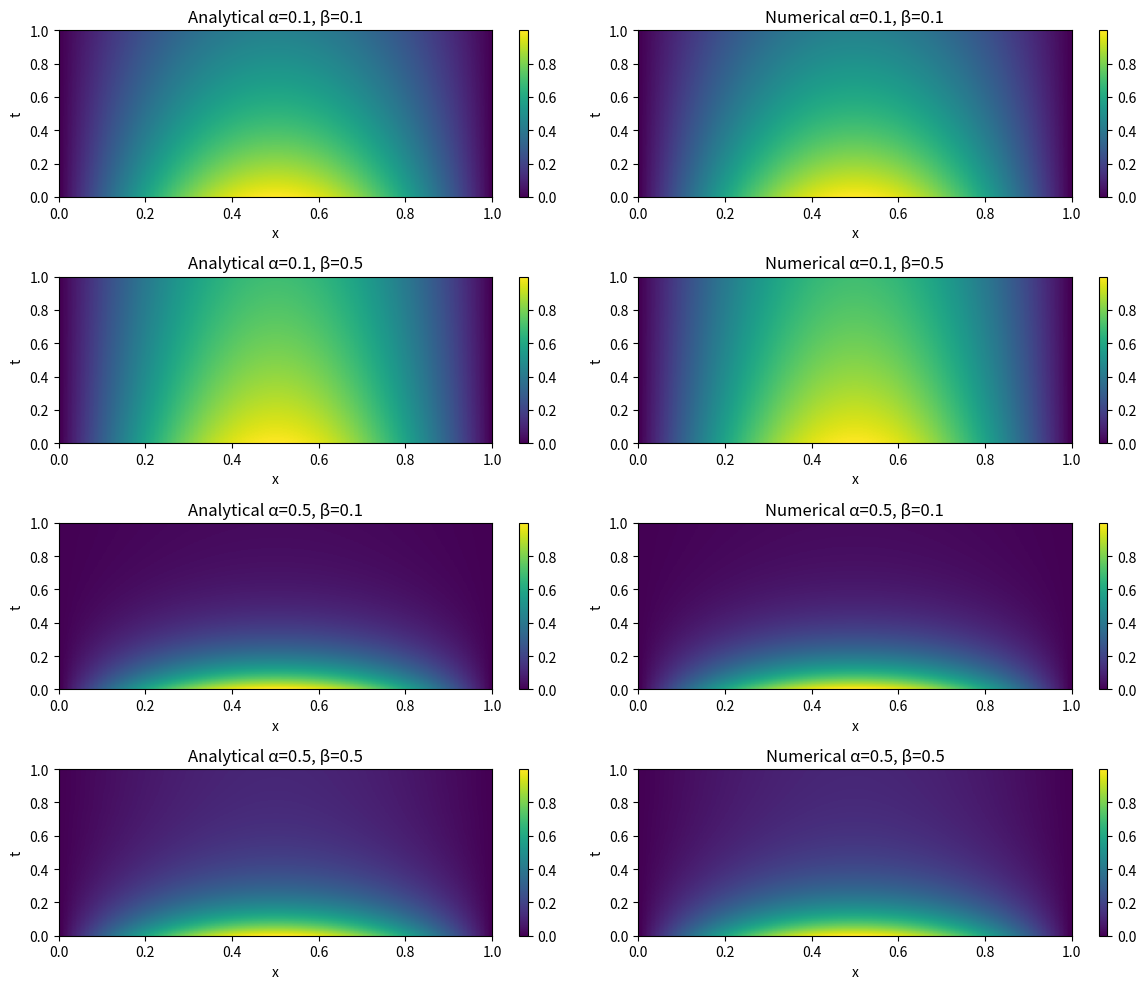

The script that saved this image:
import numpy as np
import matplotlib.pyplot as plt
import scipy.sparse as sp
import scipy.sparse.linalg as spla

# Parameters
nx = 100
nt = 100
x = np.linspace(0, 1, nx)
t = np.linspace(0, 1, nt)
dx = x[1] - x[0]
dt = 0.01

# Parameter combinations
param_combos = [(0.1, 0.1), (0.1, 0.5), (0.5, 0.1), (0.5, 0.5)]

def analytical_solution(x, t, alpha, beta):
    X, T = np.meshgrid(x, t)
    return np.exp(-np.pi**2 * alpha * T) * np.sin(np.pi * X) + beta / (np.pi**2 * alpha) * (1 - np.exp(-np.pi**2 * alpha * T)) * np.sin(np.pi * X)

def compute_f(u, x, alpha, beta, dx):
    Nx = len(x)
    f = np.zeros(Nx)
    for i in range(1, Nx - 1):
        f[i] = alpha * (u[i + 1] - 2 * u[i] + u[i - 1]) / (dx ** 2) + beta * np.sin(np.pi * x[i])
    return f

def numerical_solution_implicit(x, t_output, alpha, beta, dx=0.01, dt=0.01):
    Nx = len(x)
    Nt = len(t_output)
    u = np.zeros((Nt, Nx))
    u[0, :] = np.sin(np.pi * x)
    
    # Define matrix A for Crank–Nicolson
    r = alpha * dt / (dx ** 2)
    main_diag = (1 + r) * np.ones(Nx - 2)
    off_diag = (-r / 2) * np.ones(Nx - 3)
    A = sp.diags([off_diag, main_diag, off_diag], offsets=[-1, 0, 1], format='csc')

    B = sp.diags([r / 2 * np.ones(Nx - 3), (1 - r) * np.ones(Nx - 2), r / 2 * np.ones(Nx - 3)],
                 offsets=[-1, 0, 1], format='csc')

    t_full = np.linspace(0, t_output[-1], int(t_output[-1]/dt) + 1)
    u_full = np.zeros((len(t_full), Nx))
    u_full[0, :] = u[0, :]

    for n in range(len(t_full) - 1):
        rhs = B.dot(u_full[n, 1:-1]) + dt * beta * np.sin(np.pi * x[1:-1])
        u_full[n + 1, 1:-1] = spla.spsolve(A, rhs)
        u_full[n + 1, 0] = 0
        u_full[n + 1, -1] = 0

    # Resample u to match t_output
    step_interval = int(0.01 / dt)
    u_output = u_full[::step_interval][:Nt]
    return u_output

def numerical_solution(x, t_output, alpha, beta, dx=0.01, dt=0.01):
    Nx = len(x)
    t_full = np.arange(0, 1.0001, dt)
    Nt_full = len(t_full)
    u = np.zeros((Nt_full, Nx))
    u[0, :] = np.sin(np.pi * x)
    u[:, 0] = 0
    u[:, -1] = 0

    for n in range(Nt_full - 1):
        u_n = u[n, :].copy()
        k1 = compute_f(u_n, x, alpha, beta, dx)
        u_temp = u_n + (dt / 2) * k1
        u_temp[0] = u_temp[-1] = 0
        k2 = compute_f(u_temp, x, alpha, beta, dx)
        u_temp = u_n + (dt / 2) * k2
        u_temp[0] = u_temp[-1] = 0
        k3 = compute_f(u_temp, x, alpha, beta, dx)
        u_temp = u_n + dt * k3
        u_temp[0] = u_temp[-1] = 0
        k4 = compute_f(u_temp, x, alpha, beta, dx)
        u[n + 1, :] = u_n + (dt / 6) * (k1 + 2 * k2 + 2 * k3 + k4)
        u[n + 1, 0] = u[n + 1, -1] = 0

    step_interval = int(0.01 / dt)
    u_output = u[::step_interval, :]
    return u_output

def compute_stats_aligned(U_analytical, U_numerical):
    min_time_steps = min(U_analytical.shape[0], U_numerical.shape[0])
    U_analytical_aligned = U_analytical[:min_time_steps]
    U_numerical_aligned = U_numerical[:min_time_steps]
    error = U_numerical_aligned - U_analytical_aligned
    std_dev = np.std(error)
    mean_ana = np.mean(np.abs(U_analytical_aligned))
    mean_num = np.mean(np.abs(U_numerical_aligned))
    return std_dev, mean_ana, mean_num

# Prepare plots
fig, axes = plt.subplots(len(param_combos), 2, figsize=(12, 10))
common_cmap = 'viridis'

for idx, (alpha, beta) in enumerate(param_combos):
    U_analytical = analytical_solution(x, t, alpha, beta)
    U_numeric_stable = numerical_solution_implicit(x, t, alpha, beta, dx=dx, dt=dt)
    vmin_shared = min(U_analytical.min(), U_numeric_stable.min())
    vmax_shared = max(U_analytical.max(), U_numeric_stable.max())
    std_dev, mean_ana, mean_num = compute_stats_aligned(U_analytical, U_numeric_stable)
    print(f"α={alpha}, β={beta} --> Std Dev: {std_dev:.5f}, Mean Ana: {mean_ana:.5f}, Mean Num: {mean_num:.5f}")

    # Analytical plot
    im1 = axes[idx, 0].imshow(U_analytical, extent=[0, 1, 0, 1], origin='lower',
                              aspect='auto', cmap=common_cmap, vmin=vmin_shared, vmax=vmax_shared)
    axes[idx, 0].set_title(f'Analytical α={alpha}, β={beta}')
    axes[idx, 0].set_xlabel('x')
    axes[idx, 0].set_ylabel('t')
    fig.colorbar(im1, ax=axes[idx, 0])

    # Numerical plot
    im2 = axes[idx, 1].imshow(U_numeric_stable, extent=[0, 1, 0, 1], origin='lower',
                              aspect='auto', cmap=common_cmap, vmin=vmin_shared, vmax=vmax_shared)
    axes[idx, 1].set_title(f'Numerical α={alpha}, β={beta}')
    axes[idx, 1].set_xlabel('x')
    axes[idx, 1].set_ylabel('t')
    fig.colorbar(im2, ax=axes[idx, 1])

plt.tight_layout()
plt.show()

